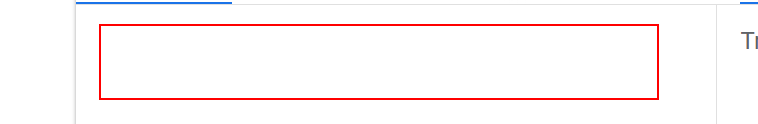
Task: Ejercicio Proyectos
Workflow: Traducir_Proyecto

Step 1 [try]: type [tipo] into the paragraph in window 'DeepL Translate - El mejor traductor del mundo' (chrome.exe)

Step 2: type [descripción] into the paragraph in window 'DeepL Translate - El mejor traductor del mundo' (chrome.exe) (same screen as step 1)
